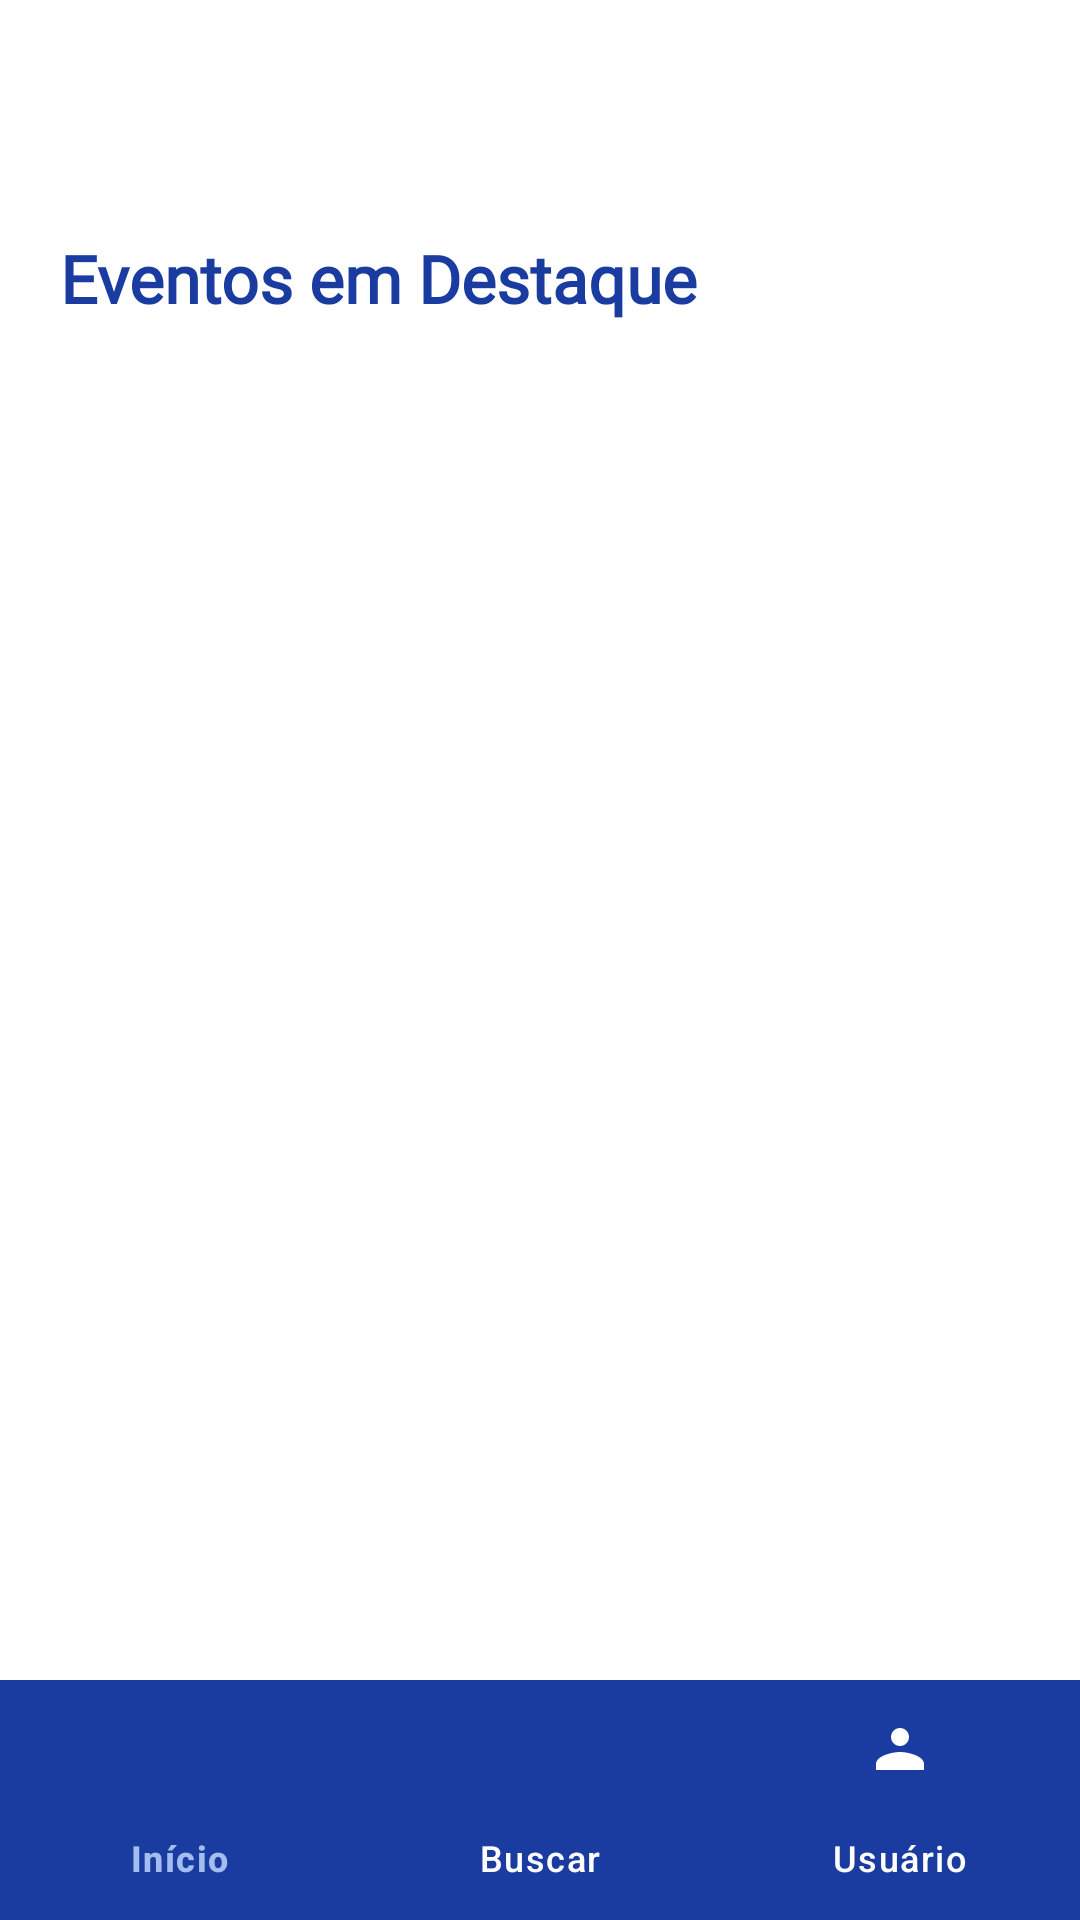

This screen was rendered from an Android layout file. Write that file and the resources it references.
<!-- AndroidManifest.xml: application theme Theme.MyApplication -->
<!-- res/layout/activity_main.xml -->
<?xml version="1.0" encoding="utf-8"?>
<LinearLayout xmlns:android="http://schemas.android.com/apk/res/android"
    xmlns:app="http://schemas.android.com/apk/res-auto"
    xmlns:tools="http://schemas.android.com/tools"
    android:id="@+id/layoutMain"
    android:layout_width="match_parent"
    android:layout_height="match_parent"
    android:orientation="vertical"
    tools:context=".activities.MainActivity"
    android:background="@color/branco">

    <ScrollView
        android:layout_width="match_parent"
        android:layout_height="0dp"
        android:layout_weight="1"
        android:padding="20dp"
        android:fillViewport="true">

        <LinearLayout
            android:layout_width="match_parent"
            android:layout_height="wrap_content"
            android:orientation="vertical"
            android:paddingTop="8dp"
            android:paddingBottom="16dp">

            <TextView
                android:id="@+id/tvDestaques"
                android:layout_width="match_parent"
                android:layout_height="wrap_content"
                android:text="Eventos em Destaque"
                android:textSize="22sp"
                android:textStyle="bold"
                android:fontFamily="@font/open_sans"
                android:textColor="@color/azul_primario"
                android:layout_marginBottom="12dp"
                android:layout_marginTop="50dp"/>

            <androidx.recyclerview.widget.RecyclerView
                android:id="@+id/recyclerEventos"
                android:layout_width="match_parent"
                android:layout_height="wrap_content"
                android:orientation="horizontal"
                android:layout_marginBottom="24dp" />
        </LinearLayout>
    </ScrollView>

    <com.google.android.material.bottomnavigation.BottomNavigationView
        android:id="@+id/bottom_navigation"
        android:layout_width="match_parent"
        android:layout_height="wrap_content"
        android:background="@color/azul_primario"
        app:itemIconTint="@color/nav_item_color"
        app:itemTextColor="@color/nav_item_color"
        app:labelVisibilityMode="labeled"
        app:menu="@menu/bottom_navigation_menu" />

</LinearLayout>
<!-- resources referenced by this layout -->
<resources>
  <color name="azul_primario">#1A3B9F</color>
  <color name="branco">#FFFFFFFF</color>
  <style name="Theme.MyApplication" parent="Base.Theme.MyApplication" />
  <style name="Base.Theme.MyApplication" parent="Theme.Material3.DayNight.NoActionBar">
          <item name="android:colorControlHighlight">@color/azul_secundario</item>
          <item name="colorControlHighlight">@color/azul_secundario</item>
          <item name="colorOnPrimary">@android:color/white</item>
      </style>
  <color name="azul_secundario">#A4BDF1</color>
</resources>
